Run: headless pygame with SDL's dummy video driver; simulated clock (each Clock.tick advances the game by its frame time, no real sleeping); random seed 0; keys injected as events and as key.get_pressed() state; no mouse input.
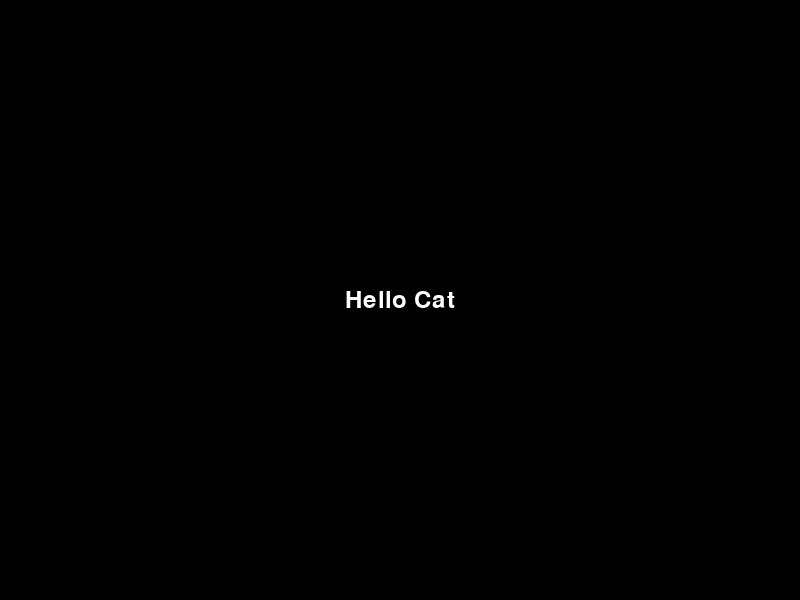
Frame 1 of 4 · flips 1–60 · no input
Frame 2 of 4 · flips 61–180 · tapped SPACE, RETURN · held RIGHT (→), D · screen unchanged from frame 1, image omitted
Frame 3 of 4 · flips 181–300 · held DOWN (↓), S · screen unchanged from frame 2, image omitted
Frame 4 of 4 · flips 301–420 · held LEFT (←), A, UP (↑), W · screen unchanged from frame 3, image omitted

The pygame program that drew these frames:

# Import the pygame module
import pygame

# Initialize all imported pygame modules
pygame.init()

# Set the dimensions of the window
win = pygame.display.set_mode((800, 600))

# Create a new Font object from a file
font = pygame.font.Font(None, 36)

# Render the text 'Hello Cat' with anti-aliasing and white color
text = font.render('Hello Cat', True, (255, 255, 255))

# Get the rectangular area of the Surface
text_rect = text.get_rect(center=(400, 300))

# Main game loop
running = True
while running:
    # Event handling
    for event in pygame.event.get():
        # If the QUIT event is received, set running to False
        if event.type == pygame.QUIT:
            running = False

    # Fill the window with black
    win.fill((0, 0, 0))

    # Draw the text surface onto another with the specified position
    win.blit(text, text_rect)

    # Update the full display Surface to the screen
    pygame.display.flip()

# Uninitialize all pygame modules that have previously been initialized
pygame.quit()
